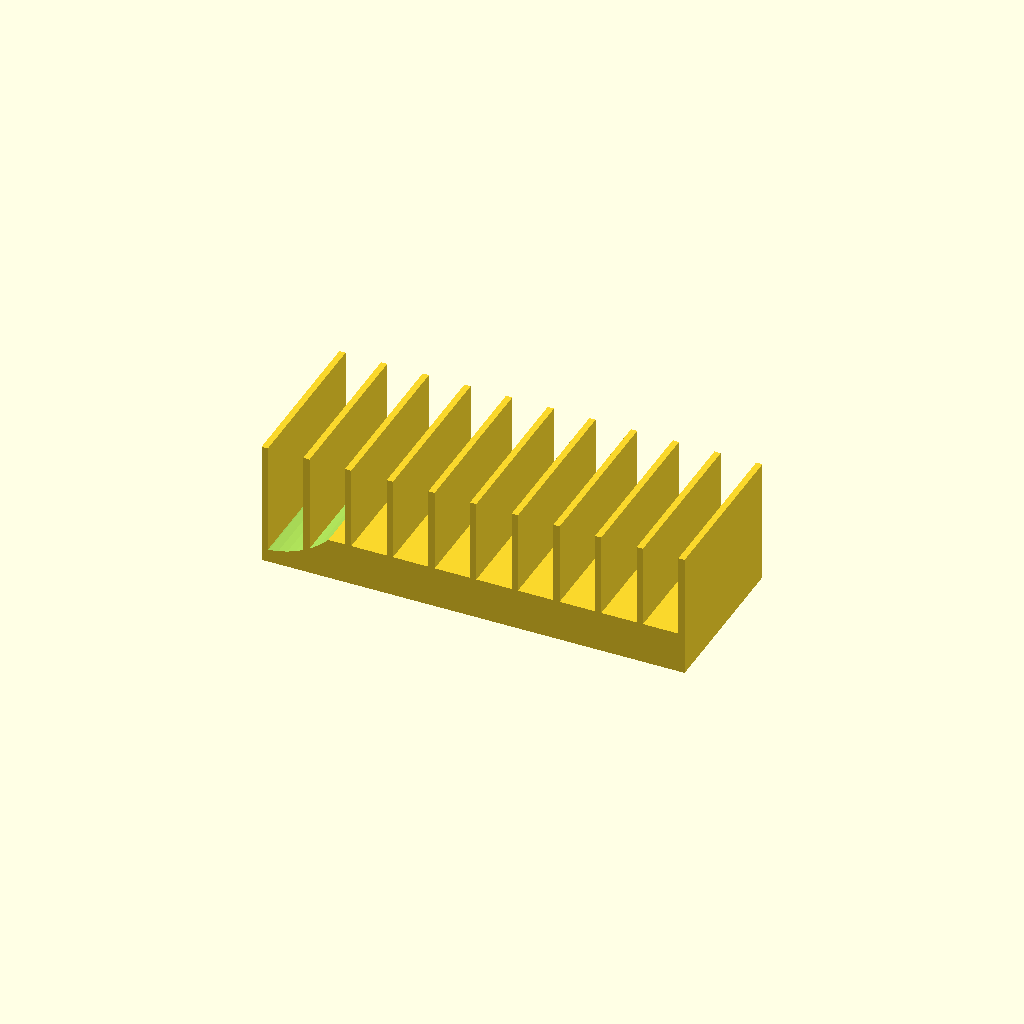
Cell 1 — every parameter at its default value.
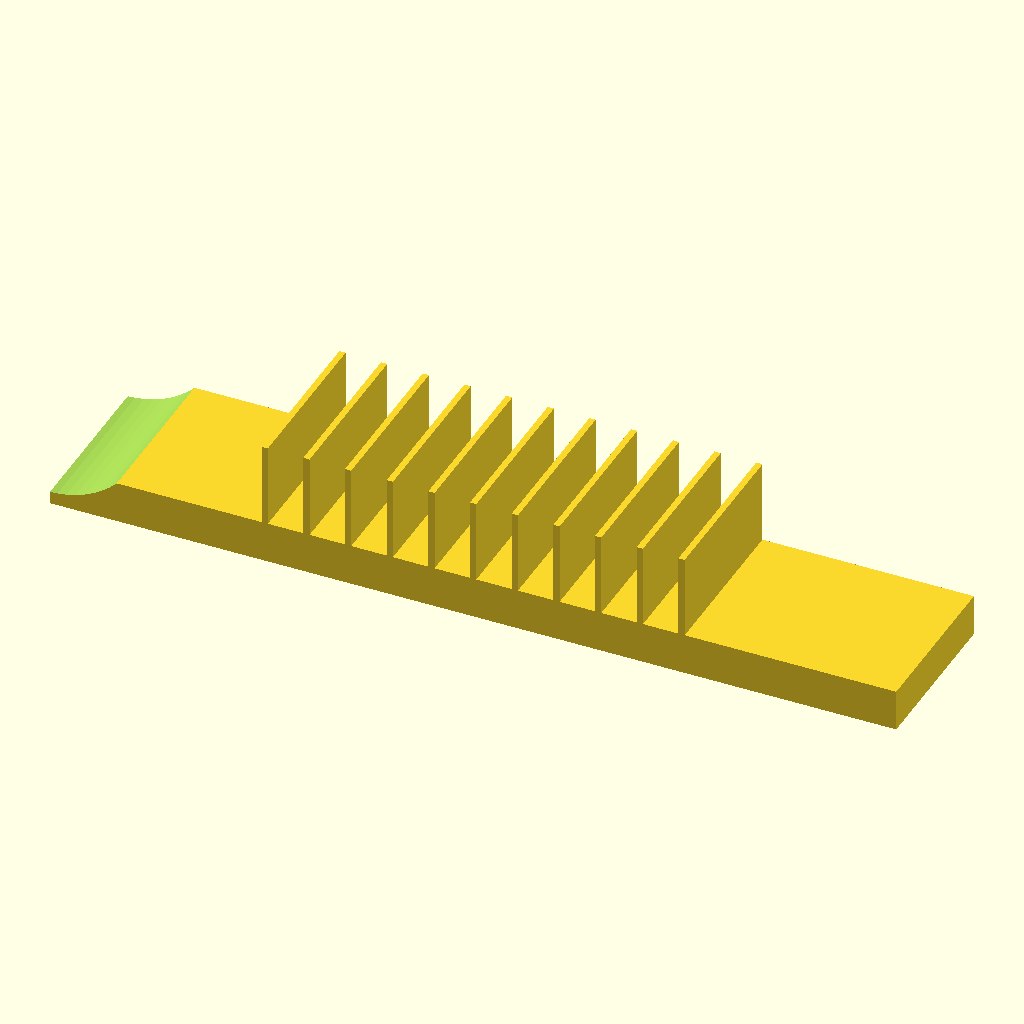
Cell 2: the same model with base_L = 406.
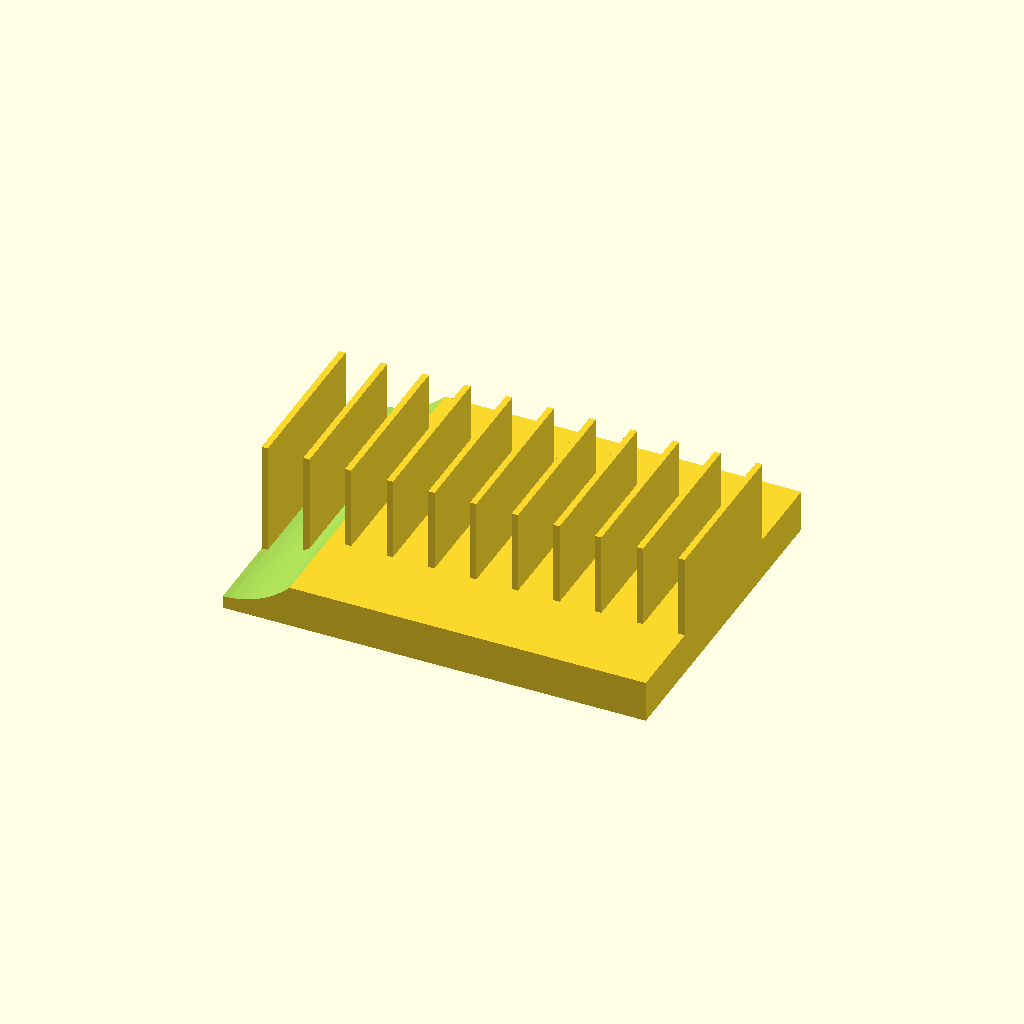
Cell 3: base_W = 160 (everything else at default).
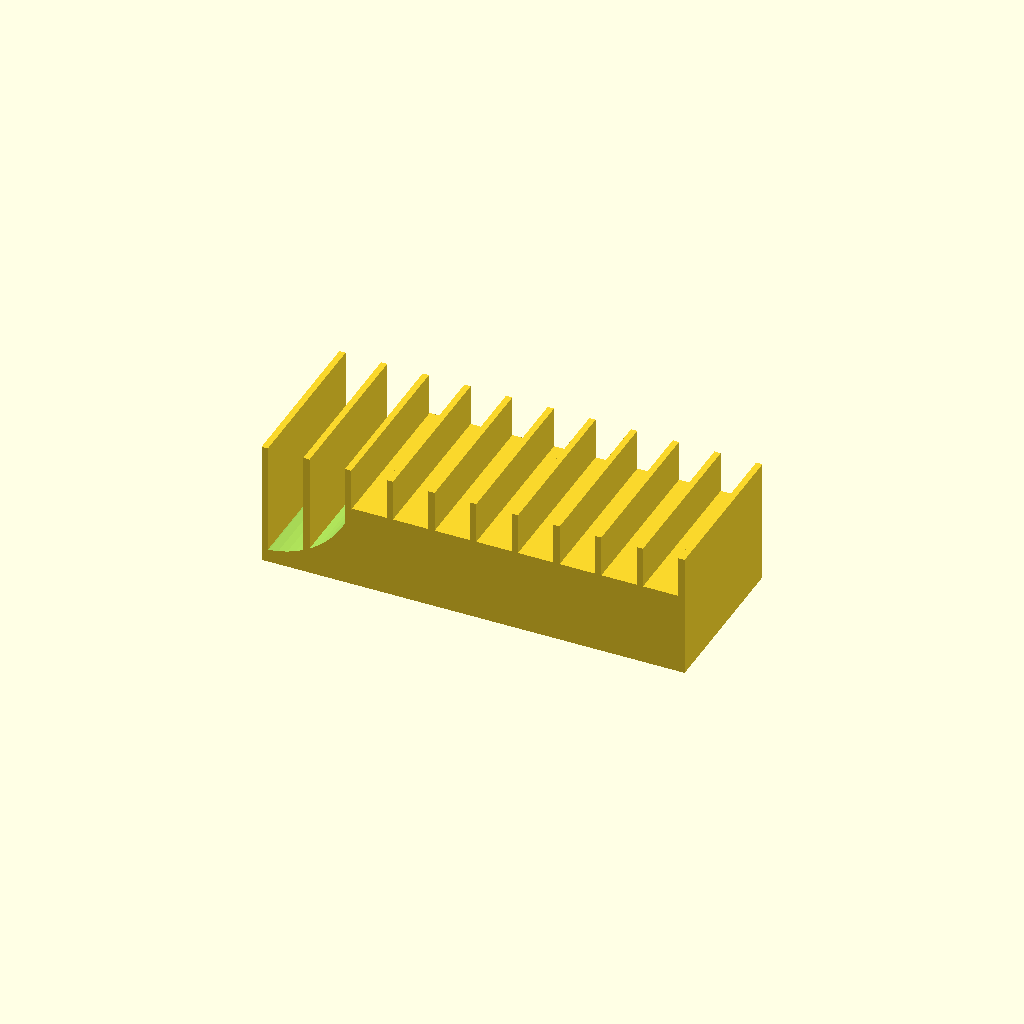
Cell 4: base_H = 40 (everything else at default).
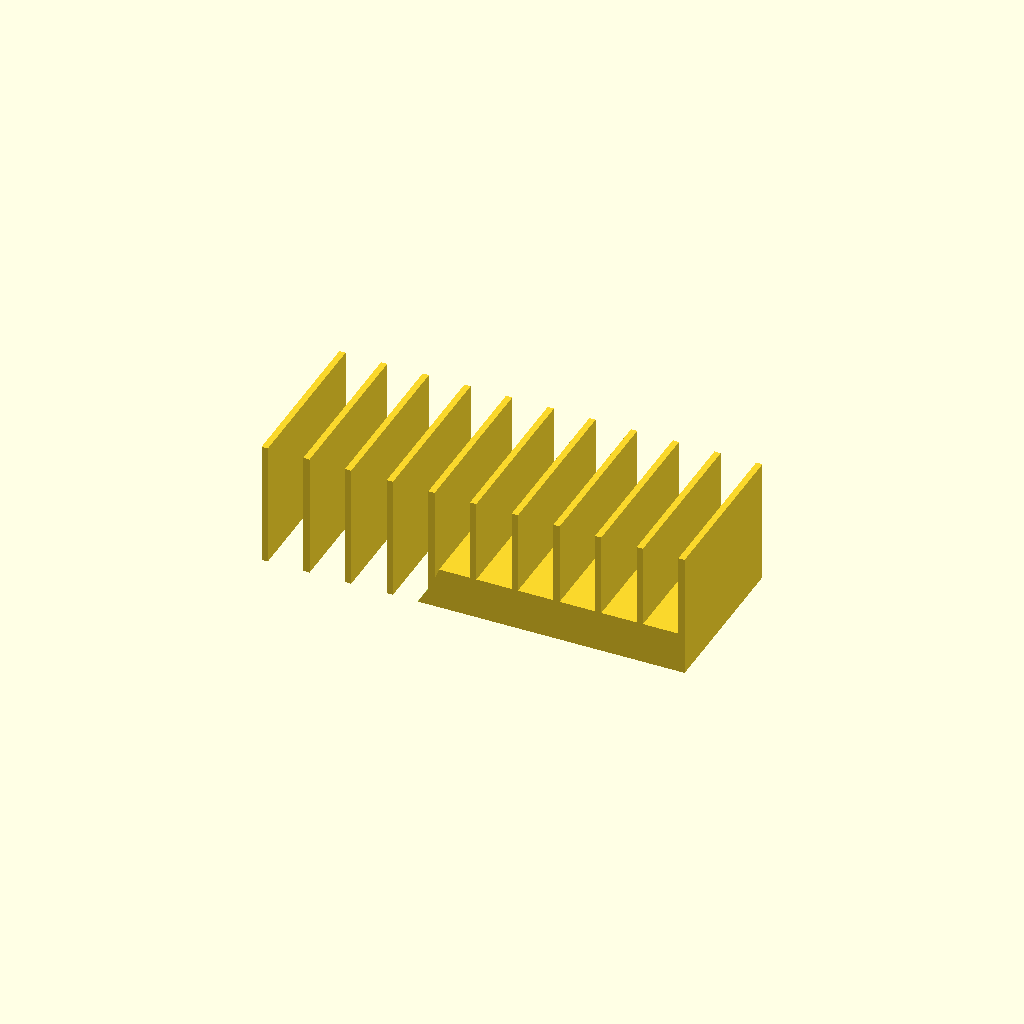
Cell 5: cradle_R = 92 (everything else at default).
All cells are drawn from one camera (rotation 55°, 0°, 25°, orthographic, colour scheme Cornfield), so only the parameter changes between them.
Source of the model, bench/heldout/harness/bench/results/r4-qwen38-scadfix/code/tiiny_Qwen_Qwen3.8-27B/petri_dish_rack_upright_s0_a0.scad:
// 10-slot Petri dish rack, printed as used (rests on XY plane, builds +Z)

// ---- Base block ----
base_L = 203;   // length along X
base_W = 80;    // width along Y
base_H = 20;    // height of the solid base block

// ---- Cradle (cylindrical cutout) ----
cradle_R = 46;  // radius of the inside of the cradle cylinder
cradle_cy = 0;  // Y coordinate of the cradle axis
cradle_cz = 52; // Z coordinate of the cradle axis  (bottoms out at 52 - 46 = 6)

// ---- Divider plates ----
div_T = 3;      // plate thickness along X
div_H = 60;     // plate height (z = 0 to 60)
div_W = 80;     // plate width along Y (same as base)
div_X = [-100, -80, -60, -40, -20, 0, 20, 40, 60, 80, 100]; // 11 plates, 20 mm apart

// ---- Curved-surface resolution ----
$fn = 64;

// Base block, centred on origin in X and Y, resting on z = 0
module base() { translate([-base_L/2, -base_W/2, 0])
    cube([base_L, base_W, base_H]); }

// Cradle cutter: cylinder axis along X at (y = 0, z = 52), extended 1 mm past each end
module cradle() { translate([-base_L/2 - 1, cradle_cy, cradle_cz])
    rotate([90, 0, 0])
    cylinder(h = base_L + 2, r = cradle_R, center = true); }

// Eleven divider plates (cradle is NOT cut through them)
module dividers() { for (x = div_X)
    translate([x - div_T/2, -div_W/2, 0])
        cube([div_T, div_W, div_H]); }

// Final solid: (base with cradle removed) unioned with the divider plates
difference() {
    union() {
        base();
    }
    cradle();
}
union() {
    difference() {
        base();
        cradle();
    }
    dividers();
}
Customizer parameters (derived from the source; name, type, default, range or options):
base_L: number, default 203
base_W: number, default 80
base_H: number, default 20
cradle_R: number, default 46
cradle_cy: number, default 0
cradle_cz: number, default 52
div_T: number, default 3
div_H: number, default 60
div_W: number, default 80
